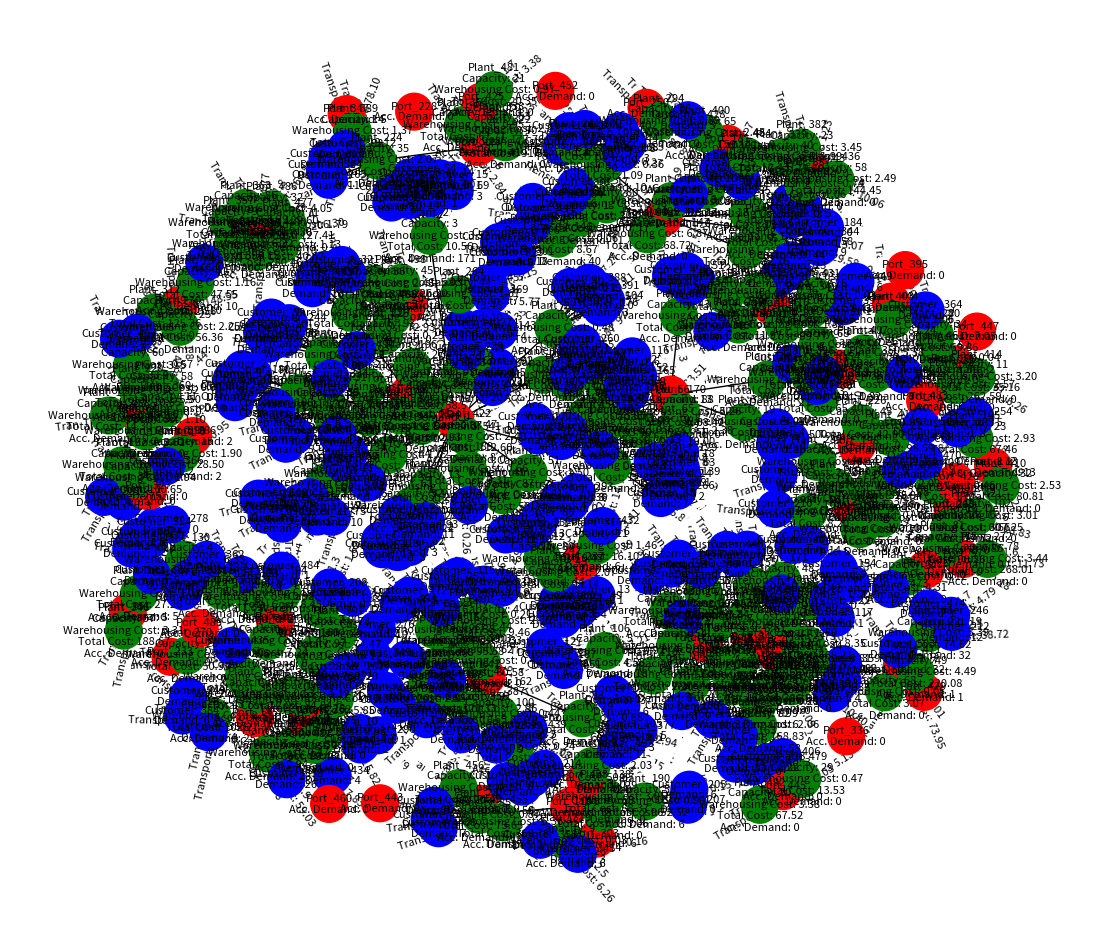
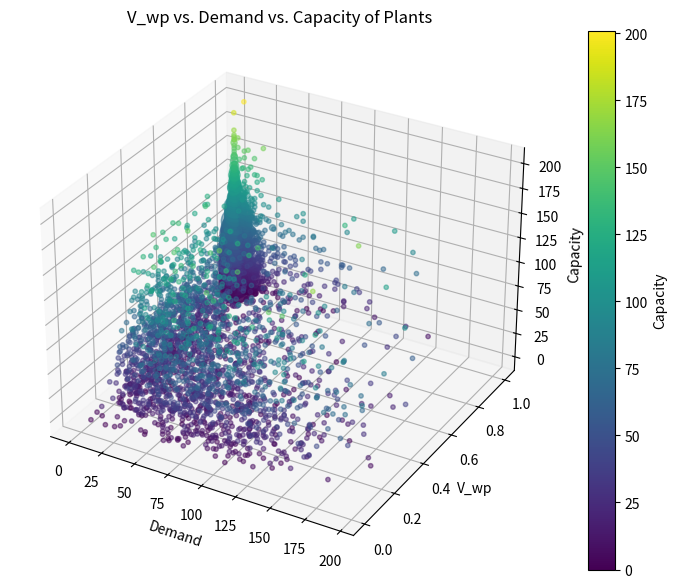
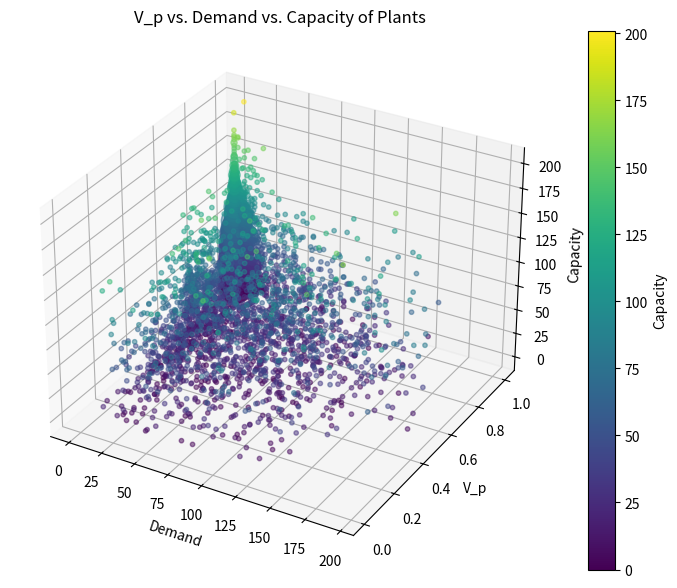
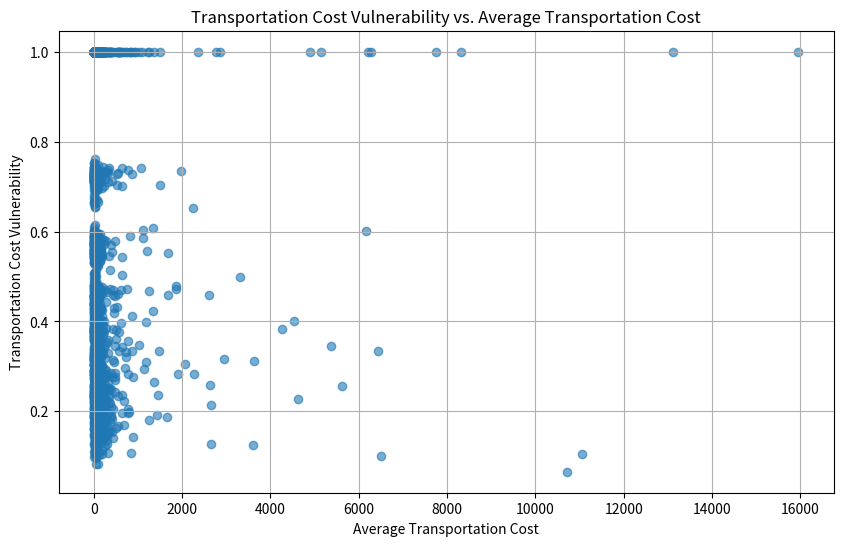
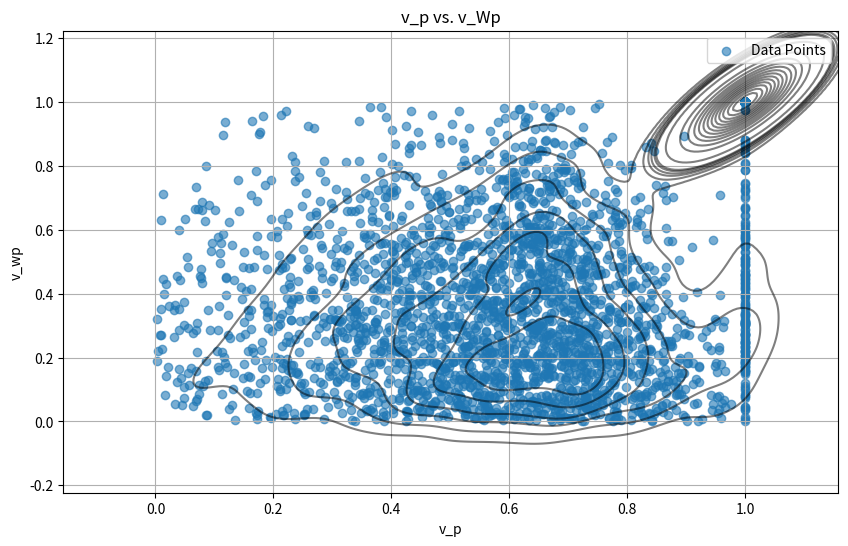
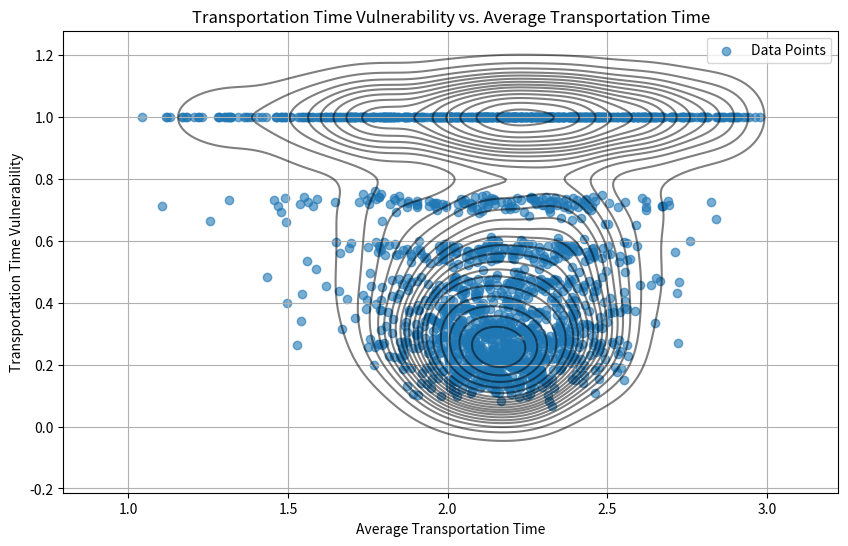
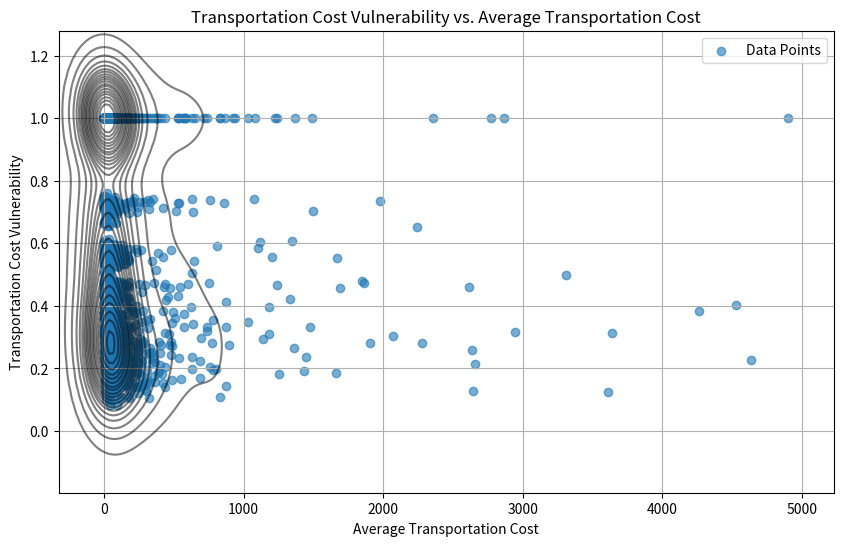

Source code (Python) for these figures, in order:
#!/usr/bin/env python
# coding: utf-8

# In[29]:


import networkx as nx
import matplotlib.pyplot as plt
import numpy as np
import random

# Function to add a plant with warehousing cost
def add_plant_with_warehousing_cost(G, node_name, capacity):
    theta = random.uniform(1, 3)  # Scale parameter for the gamma distribution
    warehousing_cost = np.random.gamma(1, theta)  # k=1, theta varies between 1 and 3
    total_cost = capacity * warehousing_cost  # Total cost based on capacity * unit warehousing cost
    G.add_node(node_name, level=1, type='Plant', capacity=capacity, warehousing_cost=warehousing_cost, total_cost=total_cost)

    
# Function to add transit time to edges
def add_transit_time(G):
    for u, v in G.edges():
        b = random.uniform(2, 3)  # Varying b between 2 and 3 for the triangular distribution
        transit_time = np.random.triangular(left=1, mode=b, right=3)
        G[u][v]['transit_time'] = transit_time
        
# Function to add transportation cost to edges
def add_transportation_cost(G):
    for u, v in G.edges():
        mu = random.uniform(1, np.log(25))  # Vary mu between 1 and ln(25)
        sigma = random.uniform(np.log(5), np.log(25))  # Vary sigma between ln(5) and ln(25)
        transportation_cost = np.random.lognormal(mu, sigma)
        G[u][v]['transportation_cost'] = transportation_cost
        
# Initialize the corrected graph
G_corrected = nx.DiGraph()

# Define the initial number of nodes
initial_ports = 1
initial_plants = 2
initial_customers = 3

# Add initial nodes with warehousing cost for plants
for i in range(initial_ports):
    G_corrected.add_node(f"Port_{i+1}", level=0, type='Port')
for i in range(initial_plants):
    capacity = np.abs(int(np.random.normal(random.uniform(0, 50), random.uniform(25, 50))))
    add_plant_with_warehousing_cost(G_corrected, f"Plant_{i+1}", capacity)
for i in range(initial_customers):
    G_corrected.add_node(f"Customer_{i+1}", level=2, type='Customer', demand=np.abs(int(np.random.normal(random.uniform(0, 50), random.uniform(25, 50)))))

# Create initial connectivity
G_corrected.add_edge("Port_1", "Plant_1")
G_corrected.add_edge("Plant_1", "Customer_1")
G_corrected.add_edge("Port_1", "Plant_2")
G_corrected.add_edge("Plant_2", "Customer_2")
G_corrected.add_edge("Plant_2", "Customer_3")

# Function to add nodes with preferential attachment based on node type
def add_node_with_corrected_rules(G, node_type):
    new_node_id = len(G.nodes) + 1
    new_node_name = f"{node_type}_{new_node_id}"
    
    if node_type == "Plant":
        capacity = np.abs(int(np.random.normal(random.uniform(0, 50), random.uniform(25, 50))))
        add_plant_with_warehousing_cost(G, new_node_name, capacity)
        # Connect to a port
        port_nodes = [node for node in G.nodes if G.nodes[node]['type'] == 'Port']
        chosen_port = random.choice(port_nodes)
        G.add_edge(chosen_port, new_node_name)
    elif node_type == "Customer":
        demand = np.abs(int(np.random.normal(random.uniform(0, 5), random.uniform(5, 10))))
        G.add_node(new_node_name, level=2, type='Customer', demand=demand)
        # Connect to a plant
        plant_nodes = [node for node in G.nodes if G.nodes[node]['type'] == 'Plant']
        chosen_plant = random.choice(plant_nodes)
        G.add_edge(chosen_plant, new_node_name)
    elif node_type == "Port":
        G.add_node(new_node_name, level=0, type='Port')

# Add additional nodes
num_additional_nodes = 500  # Total additional nodes to add
for _ in range(num_additional_nodes):
    node_type_choice = np.random.choice(["Port", "Plant", "Customer"], p=[0.1, 0.4, 0.5])
    add_node_with_corrected_rules(G_corrected, node_type_choice)

# Calculate accumulated demand for plants and ports

for node in G_corrected.nodes(data=True):
    if node[1]['type'] == 'Plant':
        # Sum the demand of directly connected customers to this plant
        connected_customers = [n for n in G_corrected.successors(node[0])]
        G_corrected.nodes[node[0]]['accumulated_demand'] = sum(G_corrected.nodes[customer]['demand'] for customer in connected_customers if 'demand' in G_corrected.nodes[customer])

# Correctly calculate accumulated demand for ports
for node in G_corrected.nodes(data=True):
    if node[1]['type'] == 'Port':
        # Sum the accumulated demand of all plants connected to this port
        connected_plants = [n for n in G_corrected.successors(node[0])]
        G_corrected.nodes[node[0]]['accumulated_demand'] = sum(G_corrected.nodes[plant]['accumulated_demand'] for plant in connected_plants if 'accumulated_demand' in G_corrected.nodes[plant])


# Add transit time to edges after creating the graph
add_transit_time(G_corrected)        
        

# Add transportation cost to edges after creating the graph
add_transportation_cost(G_corrected)

# Visualization with all corrections applied
plt.figure(figsize=(14, 12))
pos_corrected = nx.spring_layout(G_corrected)

nx.draw_networkx_nodes(G_corrected, pos_corrected, node_size=700, node_color=[{'Port': 'red', 'Plant': 'green', 'Customer': 'blue'}[G_corrected.nodes[node]['type']] for node in G_corrected.nodes])

# Display transit times and transportation costs on edges
edge_labels = {(u, v): f"Transit Time: {G_corrected[u][v]['transit_time']:.1f}\nTransportation Cost: {G_corrected[u][v]['transportation_cost']:.2f}" for u, v in G_corrected.edges()}
nx.draw_networkx_edge_labels(G_corrected, pos_corrected, edge_labels=edge_labels, font_size=8)

nx.draw_networkx_edges(G_corrected, pos_corrected, arrows=True)


# Updated labels to include warehousing cost and total cost for plants, and correct accumulated demands
labels_with_all_info = {}
for node, data in G_corrected.nodes(data=True):
    label_lines = [f"{node}"]  # Start with the node name
    if data['type'] == 'Customer':
        # For customers, include only the demand
        label_lines.append(f"Demand: {data['demand']}")
    elif data['type'] == 'Plant':
        # For plants, include capacity, warehousing cost, total cost, and accumulated demand
        label_lines.append(f"Capacity: {data['capacity']}")
        label_lines.append(f"Warehousing Cost: {data['warehousing_cost']:.2f}")
        label_lines.append(f"Total Cost: {data['total_cost']:.2f}")
        label_lines.append(f"Acc. Demand: {data['accumulated_demand']}")
    elif data['type'] == 'Port':
        # For ports, include accumulated demand
        label_lines.append(f"Acc. Demand: {data['accumulated_demand']}")

    labels_with_all_info[node] = "\n".join(label_lines)  # Join all label lines


nx.draw_networkx_labels(G_corrected, pos_corrected, labels=labels_with_all_info, font_size=8)

plt.axis('off')
plt.show()


from math import log

# Function to calculate the normalized frequency of each unique value
def calculate_frequencies(values):
    total = sum(values)
    frequencies = [v / total for v in values]
    return frequencies

# Calculate H(C) - Entropy of Capacity across all plants
capacities = [G_corrected.nodes[node]['capacity'] for node in G_corrected.nodes if G_corrected.nodes[node]['type'] == 'Plant']
total_capacity = sum(capacities)
frequency_capacities = calculate_frequencies(capacities)
entropy_capacity = -sum(f * log(f, 2) for f in frequency_capacities if f > 0)

print(f"Entropy of H(C) across all plants: {entropy_capacity:.4f}")

# Calculate H(D_i) for each plant and compute the updated vulnerability index v_p(i)
vulnerability_index = {}

for node in G_corrected.nodes:
    if G_corrected.nodes[node]['type'] == 'Plant':
        # Extracting demands of connected customers to this plant
        connected_customers = [n for n in G_corrected.successors(node)]
        demands = [G_corrected.nodes[customer]['demand'] for customer in connected_customers]
        total_demand = sum(demands)
        frequency_demands = calculate_frequencies(demands)
        entropy_demand = -sum(f * log(f, 2) for f in frequency_demands if f > 0)

        # Compute the updated vulnerability index for the plant using the absolute value
        vp_i = abs((entropy_capacity - entropy_demand) / entropy_capacity) if entropy_capacity != 0 else 0
        vulnerability_index[node] = vp_i

# Print the updated vulnerability index of each plant node
print("Updated Vulnerability Index of Each Plant Node:")
for plant, v in vulnerability_index.items():
    print(f"{plant}: {v:.4f}")
    
    
    
from math import log
import numpy as np

def calculate_entropy_weighted(values):
    """Calculate entropy assuming the values come from a normal distribution."""
    # Ensure there are multiple values to calculate variance
    if len(values) > 1:
        variance = np.var(values, ddof=1)  # Sample variance
    else:
        return 0  # Entropy calculation not applicable for single value

    # Calculate entropy of a normal distribution
    entropy = 0.5 * np.log(2 * np.pi * np.e * variance)
    return entropy


# Calculate H(C x W_p)
product_capacity_warehousing = [G_corrected.nodes[node]['capacity'] * G_corrected.nodes[node]['warehousing_cost'] for node in G_corrected.nodes if G_corrected.nodes[node]['type'] == 'Plant']
entropy_capacity_warehousing = calculate_entropy_weighted(product_capacity_warehousing)

warehouse_cost_vulnerability = {}

for node in G_corrected.nodes:
    if G_corrected.nodes[node]['type'] == 'Plant':
        W_pi = G_corrected.nodes[node]['warehousing_cost']
        C_i = G_corrected.nodes[node]['capacity']
        connected_customers = [n for n in G_corrected.successors(node)]
        
        # Calculate individual adjustments for each customer
        adjusted_capacities = [(C_i - G_corrected.nodes[customer]['demand']) * W_pi for customer in connected_customers]
        
        # Calculate entropy for these adjusted capacities
        entropy_adjusted_capacity_warehousing = calculate_entropy_weighted(adjusted_capacities)
        
        # Assuming entropy_capacity_warehousing is calculated globally before this loop

        v_W_p_i = abs((entropy_capacity_warehousing - entropy_adjusted_capacity_warehousing) / entropy_capacity_warehousing)
        
        
        warehouse_cost_vulnerability[node] = v_W_p_i

# Print the warehouse cost vulnerability of each plant node
print("Warehouse Cost Vulnerability of Each Plant Node:")
for plant, v in warehouse_cost_vulnerability.items():
    print(f"{plant}: {v:.4f}")    

    
from math import log

def calculate_entropy(values):
    """Calculate entropy from a list of values, safely handling log(0)."""
    total = sum(values)
    if total == 0:
        return 0  # If the total is 0, entropy is undefined or considered to be 0.
    frequencies = [v / total for v in values]
    entropy = -sum(f * log(f) if f > 0 else 0 for f in frequencies)  # Only compute log(f) if f > 0.
    return entropy

# Calculate global entropy using all edges
all_demands_times_costs = [
    G_corrected.edges[edge]['transit_time'] * G_corrected.nodes[edge[0]]['accumulated_demand']
    for edge in G_corrected.edges
    if 'accumulated_demand' in G_corrected.nodes[edge[0]] and 'transit_time' in G_corrected.edges[edge]  # Use accumulated_demand from plants
]
global_entropy = calculate_entropy(all_demands_times_costs)

# Initialize a dictionary to hold the transportation time vulnerability for each port node
vulnerability_C_T = {}

for node in G_corrected.nodes:
    if G_corrected.nodes[node]['type'] == 'Port':
        port_links_products = []


        for u, v, data in G_corrected.edges(data=True):
            if u == node:  # Ensuring edge ends at the port
                if 'transit_time' in data and 'accumulated_demand' in G_corrected.nodes[u]:  # Check conditions
                    product = data['transit_time'] * G_corrected.nodes[u]['accumulated_demand']
                    port_links_products.append(product)

        if not port_links_products:
            continue

        local_entropy = calculate_entropy(port_links_products)

        # Calculate vulnerability; ensure global_entropy is not zero to avoid division by zero
        if global_entropy > 0:
            vulnerability = (global_entropy - local_entropy) / global_entropy 
        else:
            vulnerability = 0

        vulnerability_C_T[node] = vulnerability
        
        
# Print the transportation time vulnerability of each port node
print("Transportation Time Vulnerability of Each Port Node:")
for port_node, vulnerability in vulnerability_C_T.items():
    print(f"{port_node}: {vulnerability:.4f}")
    
    
    
def calculate_transportation_cost_vulnerability(G_corrected):
    # Step 1: Adjust transportation time for each edge
    Te = {(u, v): min(data['transit_time'], 2) for u, v, data in G_corrected.edges(data=True)}

    # Step 2: Calculate global entropy
    global_products = [G_corrected.nodes[u]['accumulated_demand'] * Te[(u, v)] for u, v in G_corrected.edges() if 'accumulated_demand' in G_corrected.nodes[u]]
    global_entropy = calculate_entropy(global_products)

    vulnerability_C_T = {}  # Transportation cost vulnerability for each node

    # Step 3: Calculate local entropy for each node
    for node in G_corrected.nodes:
        if G_corrected.nodes[node]['type'] == 'Port':  # Assuming we're calculating this for ports, adjust as needed
            local_products = [G_corrected.nodes[u]['accumulated_demand'] * Te[(u, v)] for u, v in G_corrected.edges() if u == node and 'accumulated_demand' in G_corrected.nodes[u]]
            local_entropy = calculate_entropy(local_products)

            # Step 4: Compute v_T(i') for the node

            vulnerability = (global_entropy - local_entropy) / global_entropy


            vulnerability_C_T[node] = vulnerability

    return vulnerability_C_T

# Calculate transportation cost vulnerability
vulnerability_C_T = calculate_transportation_cost_vulnerability(G_corrected)

# Print the transportation cost vulnerability of each port node
print("Transportation Cost Vulnerability of Each Port Node:")
for port_node, vulnerability in vulnerability_C_T.items():
    print(f"{port_node}: {vulnerability:.4f}")

    
    


# In[33]:





def run_simulation():
    import networkx as nx
    import matplotlib.pyplot as plt
    import numpy as np
    import random

# Function to add a plant with warehousing cost
    def add_plant_with_warehousing_cost(G, node_name, capacity):
        theta = random.uniform(1, 3)  # Scale parameter for the gamma distribution
        warehousing_cost = np.random.gamma(1, theta)  # k=1, theta varies between 1 and 3
        total_cost = capacity * warehousing_cost  # Total cost based on capacity * unit warehousing cost
        G.add_node(node_name, level=1, type='Plant', capacity=capacity, warehousing_cost=warehousing_cost, total_cost=total_cost)

    
    # Function to add transit time to edges
    def add_transit_time(G):
        for u, v in G.edges():
            b = random.uniform(2, 3)  # Varying b between 2 and 3 for the triangular distribution
            transit_time = np.random.triangular(left=1, mode=b, right=3)
            G[u][v]['transit_time'] = transit_time

    # Function to add transportation cost to edges
    def add_transportation_cost(G):
        for u, v in G.edges():
            mu = random.uniform(1, np.log(25))  # Vary mu between 1 and ln(25)
            sigma = random.uniform(np.log(5), np.log(25))  # Vary sigma between ln(5) and ln(25)
            transportation_cost = np.random.lognormal(mu, sigma)
            G[u][v]['transportation_cost'] = transportation_cost

    # Initialize the corrected graph
    G_corrected = nx.DiGraph()

    # Define the initial number of nodes
    initial_ports = 1
    initial_plants = 2
    initial_customers = 3

    # Add initial nodes with warehousing cost for plants
    for i in range(initial_ports):
        G_corrected.add_node(f"Port_{i+1}", level=0, type='Port')
    for i in range(initial_plants):
        capacity = np.abs(int(np.random.normal(random.uniform(25, 50), random.uniform(25, 50))))
        add_plant_with_warehousing_cost(G_corrected, f"Plant_{i+1}", capacity)
    for i in range(initial_customers):
        G_corrected.add_node(f"Customer_{i+1}", level=2, type='Customer', demand=np.abs(int(np.random.normal(random.uniform(0, 50), random.uniform(25, 50)))))

    # Create initial connectivity
    G_corrected.add_edge("Port_1", "Plant_1")
    G_corrected.add_edge("Plant_1", "Customer_1")
    G_corrected.add_edge("Port_1", "Plant_2")
    G_corrected.add_edge("Plant_2", "Customer_2")
    G_corrected.add_edge("Plant_2", "Customer_3")

    # Function to add nodes with preferential attachment based on node type
    def add_node_with_corrected_rules(G, node_type):
        new_node_id = len(G.nodes) + 1
        new_node_name = f"{node_type}_{new_node_id}"

        if node_type == "Plant":
            capacity = np.abs(int(np.random.normal(random.uniform(25, 50), random.uniform(25, 50))))
            add_plant_with_warehousing_cost(G, new_node_name, capacity)
            # Connect to a port
            port_nodes = [node for node in G.nodes if G.nodes[node]['type'] == 'Port']
            chosen_port = random.choice(port_nodes)
            G.add_edge(chosen_port, new_node_name)
        elif node_type == "Customer":
            demand = np.abs(int(np.random.normal(random.uniform(0, 5), random.uniform(5, 10))))
            G.add_node(new_node_name, level=2, type='Customer', demand=demand)
            # Connect to a plant
            plant_nodes = [node for node in G.nodes if G.nodes[node]['type'] == 'Plant']
            chosen_plant = random.choice(plant_nodes)
            G.add_edge(chosen_plant, new_node_name)
        elif node_type == "Port":
            G.add_node(new_node_name, level=0, type='Port')

    # Add additional nodes
    num_additional_nodes = 15  # Total additional nodes to add
    for _ in range(num_additional_nodes):
        node_type_choice = np.random.choice(["Port", "Plant", "Customer"], p=[0.1, 0.4, 0.5])
        add_node_with_corrected_rules(G_corrected, node_type_choice)

    # Calculate accumulated demand for plants and ports

    for node in G_corrected.nodes(data=True):
        if node[1]['type'] == 'Plant':
            # Sum the demand of directly connected customers to this plant
            connected_customers = [n for n in G_corrected.successors(node[0])]
            G_corrected.nodes[node[0]]['accumulated_demand'] = sum(G_corrected.nodes[customer]['demand'] for customer in connected_customers if 'demand' in G_corrected.nodes[customer])

    # Correctly calculate accumulated demand for ports
    for node in G_corrected.nodes(data=True):
        if node[1]['type'] == 'Port':
            # Sum the accumulated demand of all plants connected to this port
            connected_plants = [n for n in G_corrected.successors(node[0])]
            G_corrected.nodes[node[0]]['accumulated_demand'] = sum(G_corrected.nodes[plant]['accumulated_demand'] for plant in connected_plants if 'accumulated_demand' in G_corrected.nodes[plant])


    # Add transit time to edges after creating the graph
    add_transit_time(G_corrected)        


    # Add transportation cost to edges after creating the graph
    add_transportation_cost(G_corrected)

    # Visualization with all corrections applied
    pos_corrected = nx.spring_layout(G_corrected)

    # Display transit times and transportation costs on edges
    edge_labels = {(u, v): f"Transit Time: {G_corrected[u][v]['transit_time']:.1f}\nTransportation Cost: {G_corrected[u][v]['transportation_cost']:.2f}" for u, v in G_corrected.edges()}
    #nx.draw_networkx_edge_labels(G_corrected, pos_corrected, edge_labels=edge_labels, font_size=8)

    # Updated labels to include warehousing cost and total cost for plants, and correct accumulated demands
    labels_with_all_info = {}
    for node, data in G_corrected.nodes(data=True):
        label_lines = [f"{node}"]  # Start with the node name
        if data['type'] == 'Customer':
            # For customers, include only the demand
            label_lines.append(f"Demand: {data['demand']}")
        elif data['type'] == 'Plant':
            # For plants, include capacity, warehousing cost, total cost, and accumulated demand
            label_lines.append(f"Capacity: {data['capacity']}")
            label_lines.append(f"Warehousing Cost: {data['warehousing_cost']:.2f}")
            label_lines.append(f"Total Cost: {data['total_cost']:.2f}")
            label_lines.append(f"Acc. Demand: {data['accumulated_demand']}")
        elif data['type'] == 'Port':
            # For ports, include accumulated demand
            label_lines.append(f"Acc. Demand: {data['accumulated_demand']}")

        labels_with_all_info[node] = "\n".join(label_lines)  # Join all label lines


    #nx.draw_networkx_labels(G_corrected, pos_corrected, labels=labels_with_all_info, font_size=8)




    from math import log

    # Function to calculate the normalized frequency of each unique value
    def calculate_frequencies(values):
        total = sum(values)
        frequencies = [v / total for v in values]
        return frequencies

    # Calculate H(C) - Entropy of Capacity across all plants
    capacities = [G_corrected.nodes[node]['capacity'] for node in G_corrected.nodes if G_corrected.nodes[node]['type'] == 'Plant']
    total_capacity = sum(capacities)
    frequency_capacities = calculate_frequencies(capacities)
    entropy_capacity = -sum(f * log(f, 2) for f in frequency_capacities if f > 0)


    # Calculate H(D_i) for each plant and compute the updated vulnerability index v_p(i)
    vulnerability_index = {}

    for node in G_corrected.nodes:
        if G_corrected.nodes[node]['type'] == 'Plant':
            # Extracting demands of connected customers to this plant
            connected_customers = [n for n in G_corrected.successors(node)]
            demands = [G_corrected.nodes[customer]['demand'] for customer in connected_customers]
            total_demand = sum(demands)
            frequency_demands = calculate_frequencies(demands)
            entropy_demand = -sum(f * log(f, 2) for f in frequency_demands if f > 0)

            # Compute the updated vulnerability index for the plant using the absolute value
            vp_i = abs((entropy_capacity - entropy_demand) / entropy_capacity) if entropy_capacity != 0 else 0
            vulnerability_index[node] = vp_i




    from math import log
    import numpy as np

    def calculate_entropy_weighted(values):
        """Calculate entropy assuming the values come from a normal distribution."""
        # Ensure there are multiple values to calculate variance
        if len(values) > 1:
            variance = np.var(values, ddof=1)  # Sample variance
        else:
            return 0  # Entropy calculation not applicable for single value

        # Calculate entropy of a normal distribution
        entropy = 0.5 * np.log(2 * np.pi * np.e * variance)
        return entropy


    # Calculate H(C x W_p)
    product_capacity_warehousing = [G_corrected.nodes[node]['capacity'] * G_corrected.nodes[node]['warehousing_cost'] for node in G_corrected.nodes if G_corrected.nodes[node]['type'] == 'Plant']
    entropy_capacity_warehousing = calculate_entropy_weighted(product_capacity_warehousing)

    warehouse_cost_vulnerability = {}

    for node in G_corrected.nodes:
        if G_corrected.nodes[node]['type'] == 'Plant':
            W_pi = G_corrected.nodes[node]['warehousing_cost']
            C_i = G_corrected.nodes[node]['capacity']
            connected_customers = [n for n in G_corrected.successors(node)]

            # Calculate individual adjustments for each customer
            adjusted_capacities = [(C_i - G_corrected.nodes[customer]['demand']) * W_pi for customer in connected_customers]

            # Calculate entropy for these adjusted capacities
            entropy_adjusted_capacity_warehousing = calculate_entropy_weighted(adjusted_capacities)

            # Assuming entropy_capacity_warehousing is calculated globally before this loop

            v_W_p_i = abs((entropy_capacity_warehousing - entropy_adjusted_capacity_warehousing) / entropy_capacity_warehousing)


            warehouse_cost_vulnerability[node] = v_W_p_i




    from math import log

    def calculate_entropy(values):
        """Calculate entropy from a list of values, safely handling log(0)."""
        total = sum(values)
        if total == 0:
            return 0  # If the total is 0, entropy is undefined or considered to be 0.
        frequencies = [v / total for v in values]
        entropy = -sum(f * log(f) if f > 0 else 0 for f in frequencies)  # Only compute log(f) if f > 0.
        return entropy

    # Calculate global entropy using all edges
    all_demands_times_costs = [
        G_corrected.edges[edge]['transit_time'] * G_corrected.nodes[edge[0]]['accumulated_demand']
        for edge in G_corrected.edges
        if 'accumulated_demand' in G_corrected.nodes[edge[0]] and 'transit_time' in G_corrected.edges[edge]  # Use accumulated_demand from plants
    ]
    global_entropy = calculate_entropy(all_demands_times_costs)

    # Initialize a dictionary to hold the transportation time vulnerability for each port node
    vulnerability_C_T = {}

    for node in G_corrected.nodes:
        if G_corrected.nodes[node]['type'] == 'Port':
            port_links_products = []


            for u, v, data in G_corrected.edges(data=True):
                if u == node:  # Ensuring edge ends at the port
                    if 'transit_time' in data and 'accumulated_demand' in G_corrected.nodes[u]:  # Check conditions
                        product = data['transit_time'] * G_corrected.nodes[u]['accumulated_demand']
                        port_links_products.append(product)

            if not port_links_products:
                continue

            local_entropy = calculate_entropy(port_links_products)

            # Calculate vulnerability; ensure global_entropy is not zero to avoid division by zero
            if global_entropy > 0:
                vulnerability = (global_entropy - local_entropy) / global_entropy 
            else:
                vulnerability = 0

            vulnerability_C_T[node] = vulnerability





    def calculate_transportation_cost_vulnerability(G_corrected):
        # Step 1: Adjust transportation time for each edge
        Te = {(u, v): min(data['transit_time'], 2) for u, v, data in G_corrected.edges(data=True)}

        # Step 2: Calculate global entropy
        global_products = [G_corrected.nodes[u]['accumulated_demand'] * Te[(u, v)] for u, v in G_corrected.edges() if 'accumulated_demand' in G_corrected.nodes[u]]
        global_entropy = calculate_entropy(global_products)

        vulnerability_C_T = {}  # Transportation cost vulnerability for each node

        # Step 3: Calculate local entropy for each node
        for node in G_corrected.nodes:
            if G_corrected.nodes[node]['type'] == 'Port':  # Assuming we're calculating this for ports, adjust as needed
                local_products = [G_corrected.nodes[u]['accumulated_demand'] * Te[(u, v)] for u, v in G_corrected.edges() if u == node and 'accumulated_demand' in G_corrected.nodes[u]]
                local_entropy = calculate_entropy(local_products)

                # Step 4: Compute v_T(i') for the node

                vulnerability = (global_entropy - local_entropy) / global_entropy


                vulnerability_C_T[node] = vulnerability

        return vulnerability_C_T

    # Calculate transportation cost vulnerability
    vulnerability_C_T = calculate_transportation_cost_vulnerability(G_corrected)


    # Initialize containers for the aggregated data
    demands = {}
    capacities = {}
    accumulated_demands = {}
    warehousing_costs = {}
    transportation_costs = {}
    transportation_times = {}

    # Collect data from nodes
    for node, data in G_corrected.nodes(data=True):
        if data['type'] == 'Plant':
            capacities[node] = data.get('capacity', 0)
            warehousing_costs[node] = data.get('warehousing_cost', 0)
            accumulated_demands[node] = data.get('accumulated_demand', 0)
        elif data['type'] == 'Customer':
            demands[node] = data.get('demand', 0)

    for u, v, data in G_corrected.edges(data=True):
        transportation_costs[(u, v)] = data.get('transportation_cost', 0)
        transportation_times[(u, v)] = data.get('transit_time', 0)
        

    return {
        'vulnerability_index': vulnerability_index,  # Assuming previously calculated
        'warehouse_cost_vulnerability': warehouse_cost_vulnerability,  # Assuming previously calculated
        'transportation_time_vulnerability': vulnerability_C_T,  # Assuming previously calculated
        'transportation_cost_vulnerability': calculate_transportation_cost_vulnerability(G_corrected),  # Assuming this function is defined elsewhere
        'demands': demands,
        'capacities': capacities,
        'accumulated_demands': accumulated_demands,
        'warehousing_costs': warehousing_costs,
        'transportation_costs': transportation_costs,
        'transportation_times': transportation_times
    }


# In[58]:


results = []  # List to store results of each simulation

num_simulations = 1000
for i in range(num_simulations):
    print(f"Running simulation {i+1}/{num_simulations}")
    simulation_result = run_simulation()
    results.append(simulation_result)


# In[68]:


import matplotlib.pyplot as plt
from collections import Counter

# Assuming 'results' is a list of dictionaries, each containing the simulation outcome
# and 'accumulated_demands' and 'vulnerability_index' are properly calculated for each plant

# Prepare data for plotting
capacity = []
accumulated_demands = []
warehouse_cost_vulnerability = []
pairs = []

# Iterate through the results to collect data
for result in results:
    # Access accumulated_demands and capacity separately
    for node, node_data in result['accumulated_demands'].items():
        # Ensure node exists in other dictionaries before accessing
        if node in result['warehouse_cost_vulnerability'] and node in result['capacities']:
            accumulated_demand = node_data
            warehouse_cost_vulnerability = result['warehouse_cost_vulnerability'][node]
            capacity = result['capacities'][node]

            # Only append data with vulnerability_index <= 1
            if warehouse_cost_vulnerability <= 1:
                if  accumulated_demand <= 200:
                    pairs.append((accumulated_demand, warehouse_cost_vulnerability, capacity))



# Calculate frequencies of each (accumulated_demand, vulnerability_index) pair
pair_frequencies = Counter(pairs)



# Unzip the pairs and their frequencies to separate lists
unique_pairs, frequencies = zip(*pair_frequencies.items())
unique_accumulated_demands, unique_warehouse_cost_vulnerability, unique_capacities = zip(*unique_pairs)
frequencies = [frequency * 10 for frequency in frequencies]  # Adjust size for visibility

# Normalize capacity values for coloring
norm = plt.Normalize(min(unique_capacities), max(unique_capacities))
colors = plt.cm.viridis(norm(unique_capacities))  # Map normalized capacity to a colormap

 # Create the 3D plot
fig = plt.figure(figsize=(10, 7))
ax = fig.add_subplot(111, projection='3d')
scatter = ax.scatter(unique_accumulated_demands, unique_warehouse_cost_vulnerability, unique_capacities, c=colors, s=frequencies, alpha=0.5)

# Create a colorbar to show the capacity scale
cbar = fig.colorbar(plt.cm.ScalarMappable(norm=norm, cmap='viridis'), ax=ax)
cbar.set_label('Capacity')

ax.set_title('V_wp vs. Demand vs. Capacity of Plants')
ax.set_xlabel('Demand')
ax.set_ylabel('V_wp')
ax.set_zlabel('Capacity')
plt.show()



# In[66]:


import matplotlib.pyplot as plt
from mpl_toolkits.mplot3d import Axes3D
import numpy as np
from collections import Counter

# Assuming 'results' is a list of dictionaries, each containing the simulation outcome
# and 'accumulated_demands', 'vulnerability_index', and 'capacity' are properly calculated for each plant

# Prepare data for plotting
accumulated_demands = []
vulnerability_indexes = []
capacities = []  # Rename for clarity
pairs = []

# Iterate through the results to collect data
for result in results:
    for node, node_data in result['accumulated_demands'].items():
        if node in result['vulnerability_index'] and node in result['capacities']:
            accumulated_demand = node_data
            vulnerability_index = result['vulnerability_index'][node]
            capacity_value = result['capacities'][node]  # Use a different variable name to avoid confusion

            # Only append data with vulnerability_index <= 1
            if vulnerability_index <= 1:
                if accumulated_demand <= 200:
                    pairs.append((accumulated_demand, vulnerability_index, capacity_value))
                    capacities.append(capacity_value)  # Collect capacities for coloring

# Calculate frequencies of each (accumulated_demand, vulnerability_index, capacity) pair
pair_frequencies = Counter(pairs)

# Unzip the pairs and their frequencies to separate lists
unique_pairs, frequencies = zip(*pair_frequencies.items())
unique_accumulated_demands, unique_vulnerability_indexes, unique_capacities = zip(*unique_pairs)
frequencies = [frequency * 10 for frequency in frequencies]  # Adjust size for visibility

# Normalize capacity values for coloring
norm = plt.Normalize(min(unique_capacities), max(unique_capacities))
colors = plt.cm.viridis(norm(unique_capacities))  # Map normalized capacity to a colormap

# Create the 3D plot
fig = plt.figure(figsize=(10, 7))
ax = fig.add_subplot(111, projection='3d')
scatter = ax.scatter(unique_accumulated_demands, unique_vulnerability_indexes, unique_capacities, c=colors, s=frequencies, alpha=0.5)

# Create a colorbar to show the capacity scale
cbar = fig.colorbar(plt.cm.ScalarMappable(norm=norm, cmap='viridis'), ax=ax)
cbar.set_label('Capacity')

ax.set_title('V_p vs. Demand vs. Capacity of Plants')
ax.set_xlabel('Demand')
ax.set_ylabel('V_p')
ax.set_zlabel('Capacity')
plt.show()


# In[89]:


import matplotlib.pyplot as plt
import numpy as np

# Assuming `results` is a list of dictionaries from your simulations, each containing the 'transportation_costs' and 'transportation_cost_vulnerability' data
transportation_costs = []  # Store average transportation costs for ports
vulnerabilities = []  # Store transportation cost vulnerabilities for ports

for result in results:
    # For each simulation, calculate the average transportation cost associated with each port and collect the port's vulnerability
    for port, vulnerability in result['transportation_cost_vulnerability'].items():
        # Assuming transportation_costs are stored in a dictionary with keys as edge tuples (u, v)
        port_costs = [cost for (u, v), cost in result['transportation_costs'].items() if u == port or v == port]
        if port_costs:  # Check if there are any costs associated with this port
            avg_cost = np.mean(port_costs)
            if avg_cost < 20000:  # Only consider costs lower than 10000
                transportation_costs.append(avg_cost)
                vulnerabilities.append(vulnerability)

# Plotting
plt.figure(figsize=(10, 6))
plt.scatter(transportation_costs, vulnerabilities, alpha=0.6)
plt.title('Transportation Cost Vulnerability vs. Average Transportation Cost')
plt.xlabel('Average Transportation Cost')
plt.ylabel('Transportation Cost Vulnerability')
plt.grid(True)
plt.show()


# In[98]:


import matplotlib.pyplot as plt
import seaborn as sns

# Prepare data for plotting
vulnerability_indexes = []
warehousing_cost_vulnerabilities = []

# Iterate through the results to collect data
for result in results:
    # Check if the keys exist in the result dictionary
    if 'vulnerability_index' in result and 'warehouse_cost_vulnerability' in result:
        for node in result['vulnerability_index']:
            # Ensure the node is present in both dictionaries
            if node in result['warehouse_cost_vulnerability']:
                vulnerability_index = result['vulnerability_index'][node]
                warehousing_cost_vulnerability = result['warehouse_cost_vulnerability'][node]
                
                # Append the data for plotting
                if vulnerability_index <= 1:
                    if warehousing_cost_vulnerability <= 1:
                        vulnerability_indexes.append(vulnerability_index)
                        warehousing_cost_vulnerabilities.append(warehousing_cost_vulnerability)

# Plotting
plt.figure(figsize=(10, 6))
# Scatter plot
plt.scatter(vulnerability_indexes, warehousing_cost_vulnerabilities, alpha=0.6, label='Data Points')
# KDE plot
sns.kdeplot(x=vulnerability_indexes, y=warehousing_cost_vulnerabilities, levels=20, color="k", linewidths=1.5, alpha=0.5, label='KDE')
plt.title('v_p vs. v_Wp')
plt.xlabel('v_p')
plt.ylabel('v_wp')
plt.grid(True)
plt.legend()
plt.show()


# In[99]:


import matplotlib.pyplot as plt
import numpy as np
import seaborn as sns  # Import seaborn for KDE plot

# Assuming `results` is a list of dictionaries from your simulations, each containing the 'transportation_costs' and 'transportation_cost_vulnerability' data
transportation_times = []  # Store average transportation costs for ports
vulnerabilities = []  # Store transportation cost vulnerabilities for ports

for result in results:
    # For each simulation, calculate the average transportation cost associated with each port and collect the port's vulnerability
    for port, vulnerability in result['transportation_time_vulnerability'].items():
        # Assuming transportation_costs are stored in a dictionary with keys as edge tuples (u, v)
        port_times = [time for (u, v), time in result['transportation_times'].items() if u == port or v == port]
        if port_times:  # Check if there are any costs associated with this port
            avg_time = np.mean(port_times)
            if avg_time < 20000:  # Only consider costs lower than 20000
                transportation_times.append(avg_time)
                vulnerabilities.append(vulnerability)

# Plotting
plt.figure(figsize=(10, 6))
# Scatter plot
plt.scatter(transportation_times, vulnerabilities, alpha=0.6, label='Data Points')
# KDE plot
sns.kdeplot(x=transportation_times, y=vulnerabilities, levels=20, color="k", linewidths=1.5, alpha=0.5, label='KDE')
plt.title('Transportation Time Vulnerability vs. Average Transportation Time')
plt.xlabel('Average Transportation Time')
plt.ylabel('Transportation Time Vulnerability')
plt.grid(True)
plt.legend()
plt.show()


# In[103]:


import matplotlib.pyplot as plt
import numpy as np
import seaborn as sns  # Import seaborn for KDE plot

# Assuming `results` is a list of dictionaries from your simulations, each containing the 'transportation_costs' and 'transportation_cost_vulnerability' data
transportation_costs = []  # Store average transportation costs for ports
vulnerabilities = []  # Store transportation cost vulnerabilities for ports

for result in results:
    # For each simulation, calculate the average transportation cost associated with each port and collect the port's vulnerability
    for port, vulnerability in result['transportation_cost_vulnerability'].items():
        # Assuming transportation_costs are stored in a dictionary with keys as edge tuples (u, v)
        port_costs = [cost for (u, v), cost in result['transportation_costs'].items() if u == port or v == port]
        if port_costs:  # Check if there are any costs associated with this port
            avg_cost = np.mean(port_costs)
            if avg_cost < 5000:  # Only consider costs lower than 20000
                transportation_costs.append(avg_cost)
                vulnerabilities.append(vulnerability)

# Plotting
plt.figure(figsize=(10, 6))
# Scatter plot
plt.scatter(transportation_costs, vulnerabilities, alpha=0.6, label='Data Points')
# KDE plot for the density distribution
sns.kdeplot(x=transportation_costs, y=vulnerabilities, levels=20, color="k", linewidths=1.5, alpha=0.5, label='KDE')
plt.title('Transportation Cost Vulnerability vs. Average Transportation Cost')
plt.xlabel('Average Transportation Cost')
plt.ylabel('Transportation Cost Vulnerability')
plt.grid(True)
plt.legend()
plt.show()


# In[ ]:
